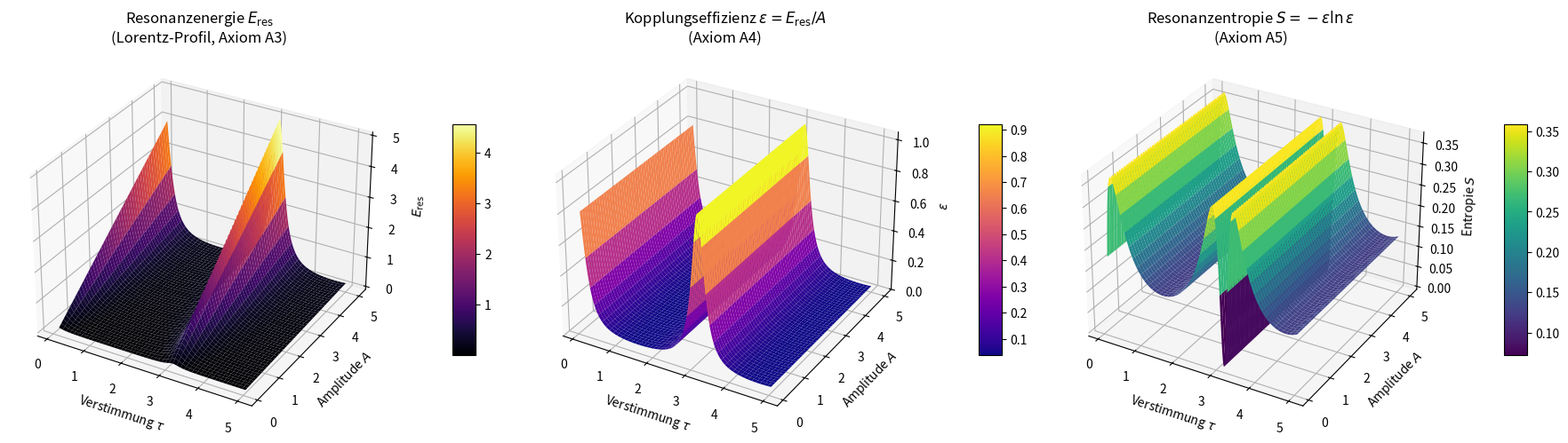

Generate this figure with matplotlib:
"""
Resonanzfeldtheorie — Numerische Demonstration

Demonstriert die Konsistenz von Resonanzenergie (Lorentz-Profil),
Kopplungseffizienz und Resonanzentropie über dem (A, τ)-Parameterraum.

Diese Simulation ist kein Beweis der Resonanzfeldtheorie, sondern
eine numerische Demonstration der internen Konsistenz der Axiome
A3–A5. Die empirische Validierung erfolgt separat über die
Monte-Carlo-Analyse mit unabhängigen Daten.

Axiom-Bezug:
  A3: Resonanzbedingung — Peak bei ω_ext ≈ ω₀
  A4: Kopplungseffizienz — ε(τ) aus Lorentz-Profil ableitbar
  A5: Stabiles Resonanzfeld — Entropie-Plateau bei Resonanz

Abhängigkeiten: numpy, matplotlib
Ausführung: python numerische_demonstration.py

© Dominic-René Schu, 2025/2026 — Resonanzfeldtheorie
"""

from __future__ import annotations

import numpy as np
import matplotlib.pyplot as plt
from typing import Tuple


def berechne_resonanzenergie(
    A: np.ndarray,
    tau: np.ndarray,
    omega_0: float = 1.0,
    gamma: float = 0.2
) -> Tuple[np.ndarray, np.ndarray, np.ndarray]:
    """Resonanzenergie als Lorentz-Profil.

    E_res = A / (1 + ((ω_ext − ω₀) / γ)²)

    mit ω_ext = ω₀ · (1 + sin(τ)), wobei τ den
    Verstimmungsparameter darstellt.

    Bei τ = 0, π, 2π, ... ist ω_ext = ω₀ (exakte Resonanz)
    und E_res = A (Maximum).

    Args:
        A: Amplituden (1D, positiv)
        tau: Verstimmungsparameter (1D, positiv)
        omega_0: Eigenfrequenz
        gamma: Dämpfungskonstante (Halbwertsbreite)

    Returns:
        (E_res, tau_grid, A_grid)
    """
    if np.any(A <= 0) or np.any(tau <= 0):
        raise ValueError(
            "A und τ müssen > 0 sein.")
    if A.ndim != 1 or tau.ndim != 1:
        raise ValueError(
            "A und τ müssen 1D-Arrays sein.")

    tau_grid, A_grid = np.meshgrid(tau, A)
    omega_ext = omega_0 * (1 + np.sin(tau_grid))
    E_res = A_grid / (1 + ((omega_ext - omega_0) / gamma) ** 2)
    return np.clip(E_res, 1e-8, None), tau_grid, A_grid


def berechne_kopplungseffizienz(
    E_res: np.ndarray,
    A_grid: np.ndarray
) -> np.ndarray:
    """Kopplungseffizienz aus Resonanzprofil (Axiom A4).

    ε = E_res / A ∈ (0, 1]

    Bei exakter Resonanz (ω_ext = ω₀): ε = 1
    Bei starker Verstimmung: ε → 0

    Dies ist die frequenzabhängige Realisierung der
    Kopplungseffizienz.
    """
    return np.clip(E_res / A_grid, 1e-8, 1.0)


def berechne_resonanzentropie(eps: np.ndarray) -> np.ndarray:
    """Resonanzentropie als Informationsmaß (Axiom A5).

    S = −ε · ln(ε)

    Definiert über die Kopplungseffizienz ε ∈ (0, 1],
    damit S ≥ 0 garantiert ist.

    Maximum bei ε = 1/e ≈ 0.368 (natürliche Dämpfung).
    S = 0 bei ε = 1 (perfekte Resonanz) und ε → 0.
    """
    eps_safe = np.clip(eps, 1e-8, 1.0)
    return -eps_safe * np.log(eps_safe)


def plot_numerische_demonstration(
    tau_grid: np.ndarray,
    A_grid: np.ndarray,
    E_res: np.ndarray,
    eps: np.ndarray,
    S: np.ndarray,
    save_path: str | None = None,
    show: bool = True
) -> None:
    """Drei 3D-Plots: Resonanzenergie, Kopplungseffizienz, Entropie."""

    fig = plt.figure(figsize=(18, 5.5))
    fig.canvas.manager.set_window_title(
        'Resonanzfeldtheorie — Numerische Demonstration (A3, A4, A5)')

    # --- Plot 1: Resonanzenergie ---
    ax1 = fig.add_subplot(131, projection='3d')
    surf1 = ax1.plot_surface(
        tau_grid, A_grid, E_res,
        cmap='inferno', edgecolor='none')
    ax1.set_title(
        r"Resonanzenergie $E_{\mathrm{res}}$"
        "\n(Lorentz-Profil, Axiom A3)")
    ax1.set_xlabel(r'Verstimmung $\tau$')
    ax1.set_ylabel(r'Amplitude $A$')
    ax1.set_zlabel(r'$E_{\mathrm{res}}$')
    fig.colorbar(surf1, ax=ax1, shrink=0.5, aspect=10, pad=0.12)

    # --- Plot 2: Kopplungseffizienz ---
    ax2 = fig.add_subplot(132, projection='3d')
    surf2 = ax2.plot_surface(
        tau_grid, A_grid, eps,
        cmap='plasma', edgecolor='none')
    ax2.set_title(
        r"Kopplungseffizienz "
        r"$\varepsilon = E_{\mathrm{res}}/A$"
        "\n(Axiom A4)")
    ax2.set_xlabel(r'Verstimmung $\tau$')
    ax2.set_ylabel(r'Amplitude $A$')
    ax2.set_zlabel(r'$\varepsilon$')
    ax2.set_zlim(0, 1.05)
    fig.colorbar(surf2, ax=ax2, shrink=0.5, aspect=10, pad=0.12)

    # --- Plot 3: Resonanzentropie ---
    ax3 = fig.add_subplot(133, projection='3d')
    surf3 = ax3.plot_surface(
        tau_grid, A_grid, S,
        cmap='viridis', edgecolor='none')
    ax3.set_title(
        r"Resonanzentropie "
        r"$S = -\varepsilon \ln \varepsilon$"
        "\n(Axiom A5)")
    ax3.set_xlabel(r'Verstimmung $\tau$')
    ax3.set_ylabel(r'Amplitude $A$')
    ax3.set_zlabel(r'Entropie $S$')
    fig.colorbar(surf3, ax=ax3, shrink=0.5, aspect=10, pad=0.12)

    plt.tight_layout()
    if save_path:
        plt.savefig(save_path, dpi=300, bbox_inches='tight')
    if show:
        plt.show()
    plt.close(fig)


if __name__ == "__main__":
    # Eingabeparameter
    A = np.linspace(0.1, 5, 500)
    tau = np.linspace(0.1, 5, 500)

    # Berechnung
    E_res, tau_grid, A_grid = berechne_resonanzenergie(A, tau)
    eps = berechne_kopplungseffizienz(E_res, A_grid)
    S = berechne_resonanzentropie(eps)

    # Konsolen-Output
    print("Resonanzfeldtheorie — Numerische Demonstration")
    print("=" * 50)
    print(f"A ∈ [{A[0]:.1f}, {A[-1]:.1f}], "
          f"τ ∈ [{tau[0]:.1f}, {tau[-1]:.1f}]")
    print(f"E_res ∈ [{E_res.min():.4f}, {E_res.max():.4f}]")
    print(f"ε ∈ [{eps.min():.4f}, {eps.max():.4f}]")
    print(f"S ∈ [{S.min():.4f}, {S.max():.4f}]")
    print(f"S_max bei ε = 1/e ≈ {1/np.e:.4f}: "
          f"S = {1/np.e:.4f}")
    print()
    print("Hinweis: Dies ist eine numerische Demonstration")
    print("der Axiom-Konsistenz, kein empirischer Beweis.")
    print("Für empirische Validierung siehe Monte-Carlo-Analyse.")
    print("=" * 50)

    # Visualisierung
    plot_numerische_demonstration(tau_grid, A_grid, E_res, eps, S,
                      save_path="plot.png", show=True)
